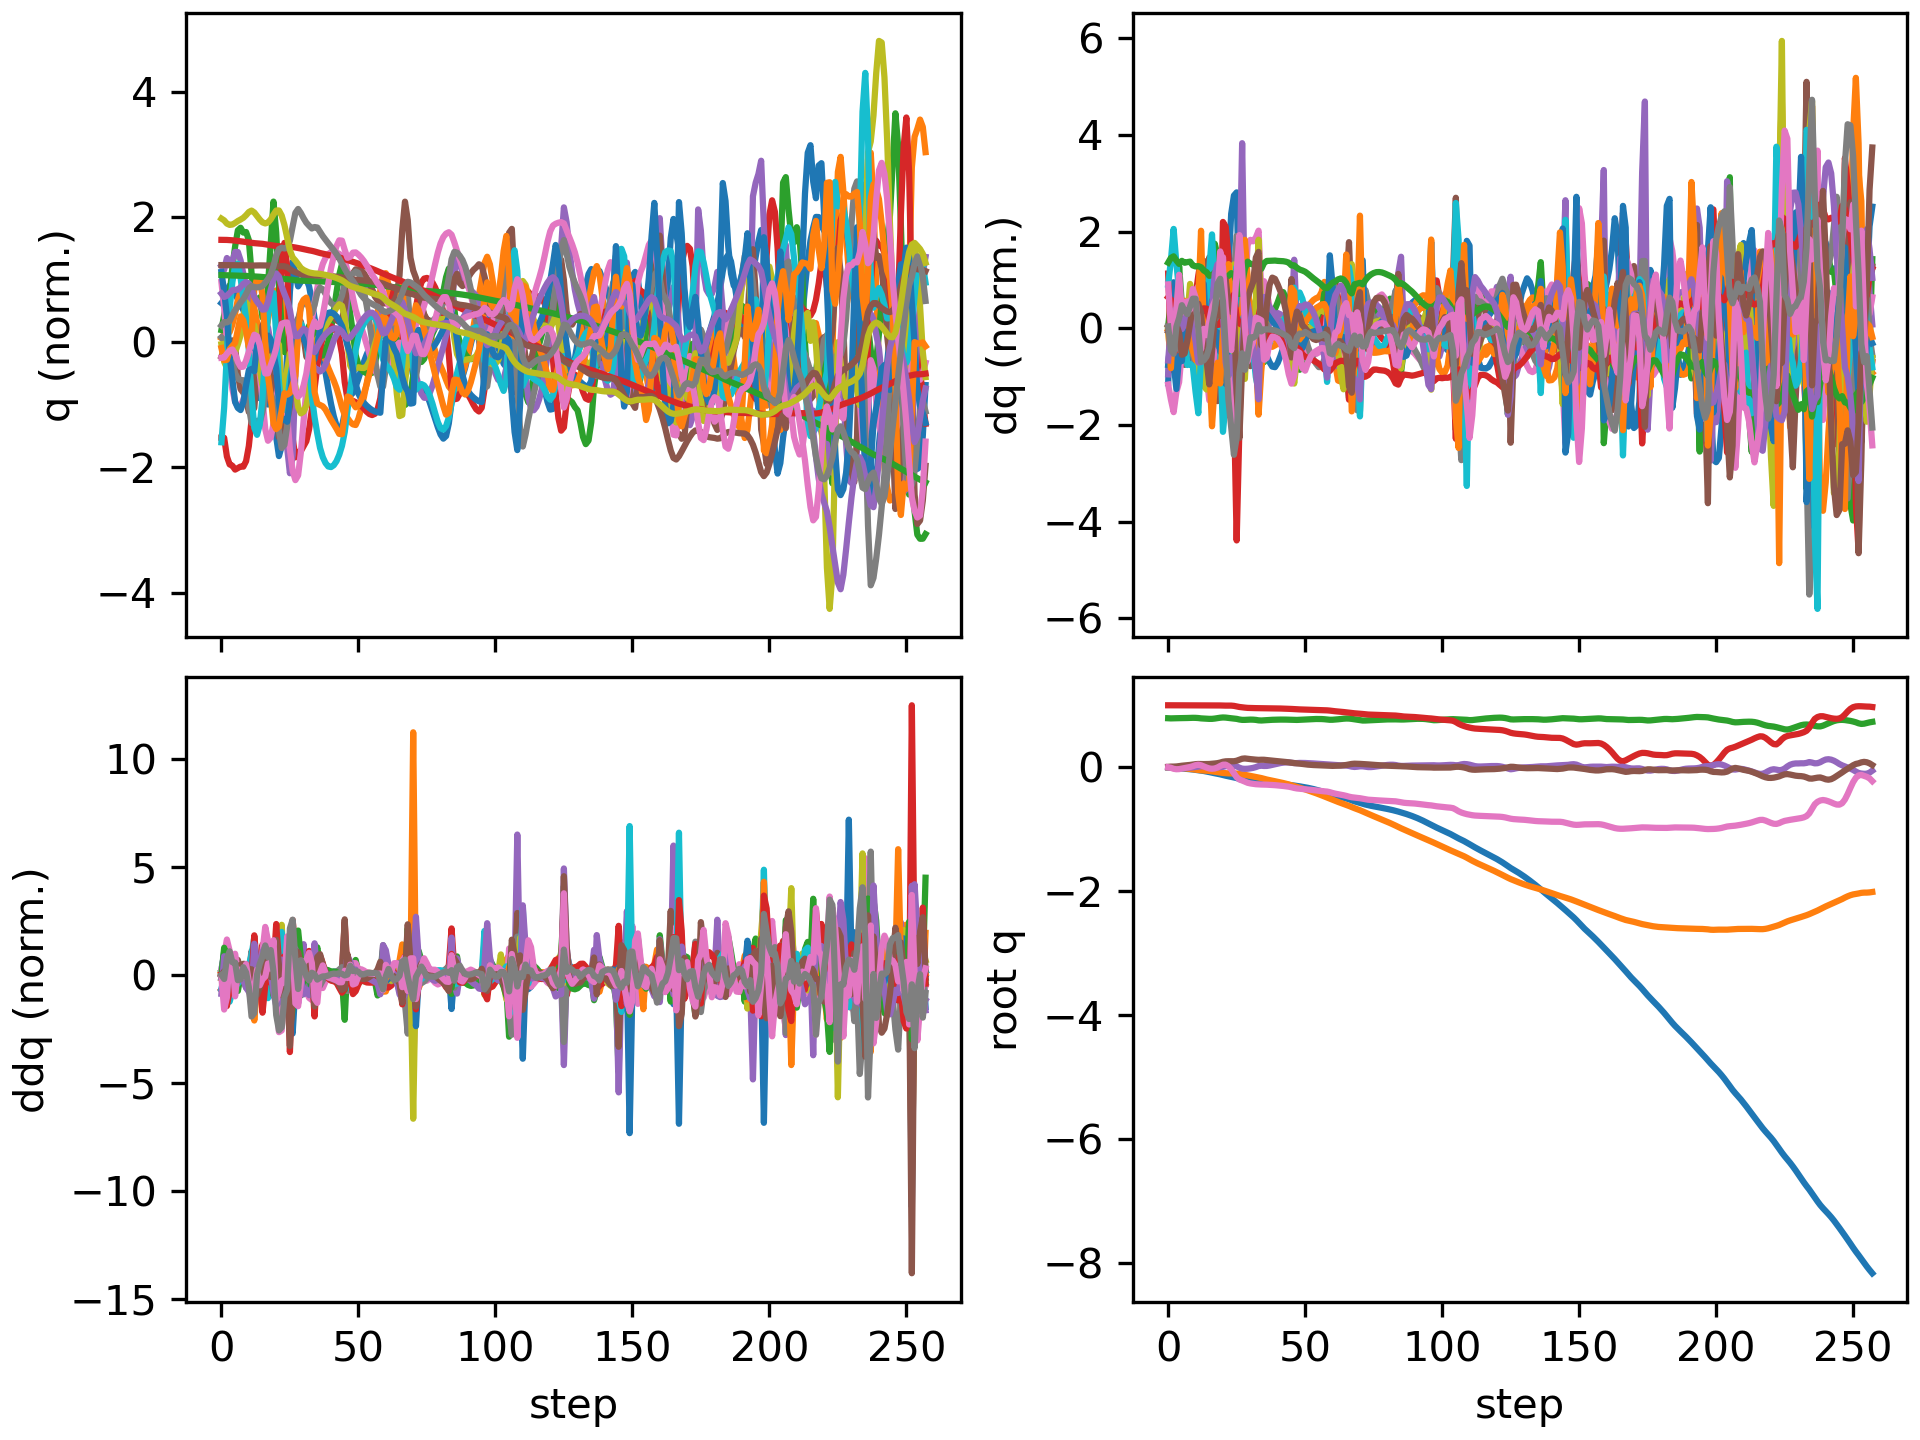

Source data for this figure (header and first rows):
floating_base_joint_x, floating_base_joint_y, floating_base_joint_z, floating_base_joint_qw, floating_base_joint_qx, floating_base_joint_qy, floating_base_joint_qz, left_hip_pitch_joint_q, left_hip_roll_joint_q, left_hip_yaw_joint_q, left_knee_joint_q, left_ankle_pitch_joint_q, left_ankle_roll_joint_q, right_hip_pitch_joint_q, right_hip_roll_joint_q, right_hip_yaw_joint_q, right_knee_joint_q, right_ankle_pitch_joint_q, right_ankle_roll_joint_q, floating_base_joint_vx, floating_base_joint_vy, floating_base_joint_vz, floating_base_joint_wx, floating_base_joint_wy
-0.003321, 9.775688263324505e-10, 0.7906, 1, 1.6191461634606018e-08, 0.006378, -5.4518684789689484e-08, -0.06047, -0.0006844, -0.002951, 0.1267, -0.07571, 2.7332462134825167e-05, -0.06047, 0.0006841, 0.002951, 0.1267, -0.07571, -2.7381569042775615e-05, -0.2125, -1.305914327905609e-07, -0.2102, -2.946734277837299e-07, 0.7657
-0.006605, -0.0003804, 0.7885, 0.9999, 0.0002072, 0.01047, -0.009143, -0.06746, 0.01035, 0.03029, 0.1264, -0.09015, -0.001919, -0.1554, -0.007334, -0.03456, 0.3313, -0.1568, -0.02376, -0.1133, -0.02897, -0.002554, 0.1649, 0.07391
-0.008849, -0.001298, 0.7893, 0.9996, 0.00273, 0.01006, -0.0255, -0.01994, 0.01357, 0.0645, 0.03398, -0.04433, -0.002043, -0.275, -0.02185, -0.04757, 0.6528, -0.2581, -0.02298, -0.07921, -0.08697, 0.05848, 0.1258, -0.2675
-0.01168, -0.003459, 0.791, 0.9994, 0.00471, 0.01156, -0.03208, -0.003837, 0.01519, 0.07743, -0.005087, -0.05706, -0.004876, -0.3725, -0.03957, -0.03629, 0.9141, -0.4201, -0.002327, -0.1681, -0.1336, 0.1106, 0.1451, 0.3757
-0.01591, -0.006624, 0.7927, 0.9994, 0.005524, 0.01861, -0.03026, -0.0201, 0.03512, 0.1392, -0.01159, -0.05679, 0.03061, -0.4489, -0.05985, -0.01808, 1.072, -0.518, 0.004103, -0.2386, -0.1801, 0.06951, -0.0439, 0.9246
-0.01991, -0.01098, 0.7929, 0.9995, 0.002624, 0.0243, -0.02207, -0.03036, 0.06469, 0.1866, -0.03082, -0.02073, 0.01998, -0.4952, -0.08971, -0.01481, 1.169, -0.6116, 0.009928, -0.174, -0.2469, -0.01837, -0.5383, 0.3005
-0.02388, -0.0164, 0.793, 0.9995, -0.002673, 0.02854, -0.01242, -0.04797, 0.1016, 0.2233, -0.02336, -0.02124, -0.0352, -0.5137, -0.1035, 0.002991, 1.181, -0.6364, 0.03532, -0.214, -0.2797, 0.01152, -0.5113, 0.4764
-0.02793, -0.02203, 0.7945, 0.9994, -0.006091, 0.0333, -0.004876, -0.06778, 0.1229, 0.2291, -0.01565, -0.05358, -0.06171, -0.5094, -0.1072, 0.02237, 1.096, -0.645, 0.0616, -0.2007, -0.2831, 0.1083, -0.2219, 0.4859
-0.03178, -0.02768, 0.7966, 0.9993, -0.005898, 0.03738, 0.00387, -0.08276, 0.1278, 0.2182, -0.01612, -0.1053, -0.06825, -0.4864, -0.1073, 0.05839, 0.9784, -0.612, 0.054, -0.1909, -0.2828, 0.08649, 0.1703, 0.3529
-0.03654, -0.03322, 0.7976, 0.9989, -0.001847, 0.0431, 0.01717, -0.1176, 0.1297, 0.2195, 0.01079, -0.1609, -0.0811, -0.4582, -0.1258, 0.09266, 0.8561, -0.5431, 0.03228, -0.2704, -0.2711, -0.000236, 0.5316, 0.6911
-0.04221, -0.03874, 0.7969, 0.9982, 0.004053, 0.04954, 0.0332, -0.1799, 0.1273, 0.2014, 0.08504, -0.227, -0.1045, -0.4153, -0.1746, 0.08511, 0.6716, -0.4807, 0.0009201, -0.2919, -0.2797, -0.0919, 0.5808, 0.5503
-0.04795, -0.04445, 0.794, 0.9977, 0.009946, 0.05247, 0.04078, -0.2545, 0.1083, 0.1261, 0.214, -0.334, -0.1045, -0.3535, -0.2153, 0.04117, 0.4064, -0.4754, 0.01995, -0.284, -0.2891, -0.2225, 0.6119, 0.03911
-0.05387, -0.04964, 0.7884, 0.9981, 0.01532, 0.0511, 0.03104, -0.3167, 0.07954, 0.06784, 0.3935, -0.3558, -0.09709, -0.3199, -0.2118, 0.04348, 0.2118, -0.4852, 0.1147, -0.3072, -0.2029, -0.2197, 0.4173, -0.3003
-0.06099, -0.0529, 0.7856, 0.9985, 0.01431, 0.05079, 0.01284, -0.3567, 0.04265, 0.05985, 0.5375, -0.3803, -0.03416, -0.3398, -0.2099, 0.01467, 0.1708, -0.3627, 0.1355, -0.3764, -0.1391, -0.09336, -0.3418, 0.03535
-0.06903, -0.05558, 0.7835, 0.9986, 0.008502, 0.0512, -0.004848, -0.3644, 0.005208, 0.07104, 0.5433, -0.4564, -0.0156, -0.394, -0.2132, -0.05125, 0.2294, -0.3693, 0.1365, -0.4093, -0.1427, -0.1355, -0.656, -0.06752
-0.07824, -0.05991, 0.7807, 0.9984, -0.002667, 0.05237, -0.01944, -0.3567, -0.0257, 0.02578, 0.4327, -0.4569, 0.05844, -0.4855, -0.1873, -0.08506, 0.3875, -0.3971, 0.1008, -0.4886, -0.2866, -0.08522, -1.207, 0.1654
-0.08834, -0.0664, 0.7809, 0.9981, -0.01043, 0.05622, -0.02468, -0.3803, -0.004269, 0.01732, 0.4058, -0.3506, 0.0709, -0.5938, -0.1481, -0.06272, 0.6805, -0.3444, 0.008699, -0.477, -0.3488, 0.1097, -0.4642, 0.3818
-0.09716, -0.0732, 0.7856, 0.9979, -0.01029, 0.06044, -0.01994, -0.3843, 0.04818, 0.09794, 0.3586, -0.3122, 0.02887, -0.6361, -0.1297, -0.03656, 0.8832, -0.3381, -0.05504, -0.421, -0.325, 0.3197, 0.2926, 0.4879
-0.1055, -0.07992, 0.7928, 0.9978, -0.004968, 0.06578, -0.003956, -0.3791, 0.08819, 0.1926, 0.3055, -0.3751, -0.04186, -0.6246, -0.1401, -0.02285, 1.011, -0.3535, -0.09373, -0.4094, -0.3483, 0.378, 0.4496, 0.565
-0.1147, -0.0869, 0.7993, 0.9969, 7.29614935164478e-05, 0.07546, 0.01993, -0.3921, 0.1222, 0.2885, 0.273, -0.4839, -0.1045, -0.5741, -0.1632, -0.02316, 1.008, -0.4076, -0.1475, -0.517, -0.3419, 0.2639, 0.3353, 1.307
-0.1259, -0.09263, 0.803, 0.9952, 0.006431, 0.08834, 0.04094, -0.4881, 0.1259, 0.2185, 0.4738, -0.4488, -0.1037, -0.4907, -0.185, 0.01029, 0.7638, -0.4743, -0.1577, -0.5495, -0.2099, 0.08111, 0.9079, 1.048
-0.1365, -0.09598, 0.8011, 0.9945, 0.01625, 0.09532, 0.0414, -0.5489, 0.1088, 0.09511, 0.7634, -0.539, -0.1523, -0.4206, -0.2359, 0.00196, 0.4808, -0.6158, -0.1531, -0.5201, -0.1367, -0.2225, 1.156, 0.4037
-0.1464, -0.09887, 0.795, 0.9949, 0.02258, 0.09694, 0.01533, -0.5173, 0.101, 0.002734, 0.9872, -0.6, -0.1287, -0.4096, -0.2783, -0.1025, 0.3156, -0.6885, -0.1208, -0.4879, -0.135, -0.3007, 0.6099, -0.03862
-0.1556, -0.1002, 0.7904, 0.9946, 0.02331, 0.09607, -0.03262, -0.3965, 0.07961, -0.05337, 1.09, -0.7106, -0.115, -0.4631, -0.2703, -0.111, 0.3196, -0.683, -0.08788, -0.4328, -0.02569, -0.1894, 0.4296, -0.3161
-0.1642, -0.1, 0.7863, 0.9904, 0.02347, 0.09675, -0.09569, -0.2196, 0.02036, -0.04006, 0.9726, -0.7777, -0.1211, -0.5426, -0.2233, -0.05135, 0.3617, -0.6933, -0.09092, -0.4592, 0.03562, -0.2589, 0.5991, 0.2807
-0.1746, -0.1022, 0.7805, 0.9812, 0.0141, 0.1052, -0.1613, -0.02354, -0.02778, -0.009407, 0.5131, -0.8761, -0.09378, -0.6683, -0.1362, -0.01625, 0.5032, -0.5999, -0.08746, -0.6235, -0.2495, -0.4028, -1.404, 0.9735
-0.1898, -0.1083, 0.7705, 0.9726, -0.008066, 0.1218, -0.1977, 0.07119, -0.02724, -0.02515, 0.1254, -0.8073, -0.02823, -0.7455, -0.04299, -0.06604, 0.5961, -0.44, -0.0714, -0.8691, -0.3286, -0.5608, -2.419, 1.576
-0.2049, -0.1151, 0.7643, 0.9669, -0.02248, 0.1375, -0.2136, 0.03623, -0.005276, -0.03138, 0.02966, -0.4905, 0.0611, -0.7788, 0.02076, -0.08739, 0.6858, -0.34, -0.05401, -0.6294, -0.3485, -0.09886, -0.7966, 1.018
-0.2144, -0.1223, 0.7643, 0.962, -0.02576, 0.142, -0.2319, -0.007158, 0.01588, 0.003127, 0.05664, -0.2991, 0.07215, -0.7614, 0.0458, -0.1315, 0.7967, -0.3362, 0.02528, -0.3474, -0.3718, 0.07595, 0.3063, 0.07905
-0.2193, -0.1308, 0.7669, 0.9578, -0.02399, 0.1373, -0.2512, 0.007398, 0.01453, 0.00408, 0.06046, -0.3173, 0.06603, -0.6782, 0.0761, -0.1448, 0.8299, -0.3258, 0.08407, -0.1906, -0.458, 0.1444, 0.7344, -0.501
-0.2236, -0.1398, 0.7688, 0.9561, -0.01833, 0.1312, -0.2613, 0.01707, 0.001956, -0.02326, 0.08449, -0.3601, 0.03703, -0.5648, 0.08932, -0.141, 0.7937, -0.3475, 0.09424, -0.2361, -0.4422, 0.03325, 0.9311, -0.2895
-0.2284, -0.1489, 0.7678, 0.9551, -0.01041, 0.126, -0.2681, 0.01652, -0.003741, -0.01716, 0.1095, -0.3653, -0.0002983, -0.4494, 0.08859, -0.1279, 0.7241, -0.3754, 0.09807, -0.2516, -0.4477, -0.1174, 1.102, -0.174
-0.2338, -0.1573, 0.7641, 0.9539, 0.002105, 0.1225, -0.2741, -0.006903, -0.01648, 0.006848, 0.1688, -0.4154, -0.006784, -0.3285, 0.07726, -0.09996, 0.5869, -0.4046, 0.07494, -0.2821, -0.3816, -0.2627, 1.654, 0.219
-0.2396, -0.165, 0.7568, 0.9533, 0.019, 0.1193, -0.2769, -0.05339, -0.04548, 0.004319, 0.266, -0.4453, -0.02174, -0.1993, 0.0616, -0.03256, 0.3978, -0.4378, 0.002622, -0.3179, -0.3857, -0.4479, 1.783, 0.2012
-0.2467, -0.175, 0.7544, 0.9523, 0.02413, 0.121, -0.2791, -0.1089, -0.03944, -0.002723, 0.3693, -0.4699, -0.003076, -0.1351, 0.08242, 0.007389, 0.274, -0.4336, -0.08569, -0.3423, -0.5878, 0.08172, -0.3259, 0.1748
-0.2524, -0.1871, 0.7576, 0.9522, 0.02038, 0.1205, -0.28, -0.1549, -0.02428, -0.0427, 0.4799, -0.4745, 0.0231, -0.08331, 0.1133, 0.01476, 0.1773, -0.3713, -0.1083, -0.2194, -0.6088, 0.1782, -0.1505, -0.4732
-0.2563, -0.1984, 0.7609, 0.9524, 0.02118, 0.1155, -0.2814, -0.1923, -0.02427, -0.06234, 0.5675, -0.483, 0.04545, -0.03019, 0.126, 0.02245, 0.09324, -0.3137, -0.1108, -0.1762, -0.53, 0.1488, 0.5712, -0.4433
-0.2598, -0.2082, 0.7635, 0.9521, 0.02821, 0.1105, -0.2837, -0.234, -0.03822, -0.0608, 0.6205, -0.4754, 0.06374, 0.005077, 0.122, 0.03202, 0.03875, -0.2782, -0.1135, -0.1732, -0.4651, 0.1183, 1.036, -0.1809
-0.2633, -0.2173, 0.7656, 0.9514, 0.03851, 0.1062, -0.2865, -0.2827, -0.05888, -0.04962, 0.6533, -0.4555, 0.07498, 0.02676, 0.1103, 0.04202, 0.00422, -0.2566, -0.12, -0.1681, -0.446, 0.09514, 1.203, -0.09217
-0.2667, -0.2262, 0.7672, 0.9504, 0.04937, 0.1021, -0.2897, -0.3341, -0.07909, -0.02959, 0.6741, -0.4285, 0.08022, 0.04096, 0.09748, 0.05189, -0.01617, -0.2442, -0.1296, -0.1685, -0.4521, 0.0709, 1.173, -0.1029
-0.2702, -0.2354, 0.7684, 0.9491, 0.05931, 0.0981, -0.2933, -0.3817, -0.09655, -0.0002747, 0.6782, -0.3949, 0.08084, 0.04769, 0.08741, 0.06139, -0.01977, -0.2418, -0.1395, -0.1753, -0.4675, 0.0462, 1.042, -0.128
-0.2737, -0.2449, 0.7691, 0.9477, 0.06765, 0.09404, -0.2975, -0.4213, -0.1131, 0.0386, 0.6684, -0.3625, 0.07601, 0.04887, 0.08182, 0.0708, -0.008693, -0.2471, -0.1482, -0.1786, -0.4869, 0.02007, 0.8869, -0.1993
-0.2774, -0.2549, 0.7692, 0.9461, 0.07412, 0.0896, -0.3023, -0.4508, -0.1327, 0.08262, 0.6513, -0.341, 0.06836, 0.04661, 0.08148, 0.08108, 0.01496, -0.2589, -0.1572, -0.1818, -0.5094, -0.01133, 0.7189, -0.3099
-0.2811, -0.2655, 0.7686, 0.9445, 0.07798, 0.08448, -0.3078, -0.4649, -0.1574, 0.1221, 0.617, -0.3261, 0.06544, 0.04149, 0.08838, 0.08852, 0.05287, -0.2762, -0.1672, -0.1922, -0.5516, -0.04723, 0.4385, -0.479
-0.2851, -0.2772, 0.7672, 0.943, 0.07777, 0.07847, -0.314, -0.4544, -0.1842, 0.147, 0.5419, -0.3167, 0.07157, 0.03479, 0.1058, 0.08511, 0.1055, -0.2982, -0.1678, -0.2111, -0.6194, -0.09727, 0.01044, -0.7118
-0.2898, -0.2905, 0.7645, 0.9409, 0.07165, 0.07246, -0.3231, -0.4115, -0.2038, 0.138, 0.4013, -0.321, 0.09178, 0.019, 0.137, 0.06064, 0.1861, -0.3343, -0.131, -0.2699, -0.7021, -0.1767, -0.5996, -0.8663
-0.2955, -0.304, 0.7628, 0.9378, 0.06635, 0.06691, -0.3343, -0.3727, -0.212, 0.08754, 0.3187, -0.1921, 0.1375, -0.01945, 0.1583, 0.00591, 0.3144, -0.3777, -0.09435, -0.2693, -0.6594, -0.006972, 0.1495, -0.7348
-0.3015, -0.3167, 0.7635, 0.9351, 0.06708, 0.06196, -0.3425, -0.3559, -0.2225, 0.03418, 0.3026, -0.1309, 0.1541, -0.06465, 0.1585, -0.04243, 0.4353, -0.4149, -0.09662, -0.3188, -0.6314, 0.08473, 0.4345, -0.3375
-0.3085, -0.3294, 0.7657, 0.9333, 0.06982, 0.05812, -0.3474, -0.3473, -0.2291, -0.01024, 0.309, -0.1462, 0.1574, -0.1171, 0.1605, -0.05432, 0.5589, -0.4758, -0.1073, -0.357, -0.66, 0.1226, 0.3432, -0.3623
-0.3158, -0.3431, 0.768, 0.9319, 0.06995, 0.05306, -0.352, -0.327, -0.2308, -0.05989, 0.3024, -0.1348, 0.1648, -0.1616, 0.1669, -0.04849, 0.6711, -0.5369, -0.1155, -0.3764, -0.717, 0.1126, 0.1269, -0.6132
-0.3237, -0.3578, 0.7705, 0.9308, 0.06852, 0.04711, -0.3558, -0.3014, -0.2141, -0.0819, 0.2969, -0.141, 0.1646, -0.1934, 0.1634, -0.04624, 0.7464, -0.5774, -0.1117, -0.4023, -0.7508, 0.1325, 0.06289, -0.6528
-0.3322, -0.3728, 0.7731, 0.9298, 0.06661, 0.04189, -0.3596, -0.2741, -0.1884, -0.09194, 0.2855, -0.1473, 0.163, -0.2219, 0.1459, -0.04754, 0.7936, -0.5998, -0.1021, -0.4452, -0.7606, 0.13, -0.01178, -0.5238
-0.3416, -0.3882, 0.7755, 0.9283, 0.06428, 0.03811, -0.3642, -0.2484, -0.1571, -0.09784, 0.2704, -0.1512, 0.1575, -0.2533, 0.1175, -0.04795, 0.8269, -0.615, -0.08851, -0.493, -0.7743, 0.1121, -0.1053, -0.4213
-0.352, -0.4038, 0.7774, 0.9266, 0.06141, 0.03541, -0.3693, -0.2251, -0.1214, -0.1013, 0.2555, -0.1547, 0.149, -0.2868, 0.08148, -0.04426, 0.8514, -0.627, -0.07131, -0.5408, -0.7943, 0.08312, -0.184, -0.3632
-0.3633, -0.4199, 0.7786, 0.9248, 0.05823, 0.03331, -0.3745, -0.2048, -0.08277, -0.1025, 0.244, -0.1598, 0.1388, -0.3204, 0.03995, -0.03399, 0.8673, -0.6367, -0.05089, -0.5854, -0.8155, 0.04123, -0.2067, -0.3295
-0.3755, -0.4364, 0.7788, 0.9229, 0.05519, 0.03148, -0.3798, -0.1883, -0.0422, -0.1002, 0.2388, -0.1685, 0.1267, -0.3522, -0.006111, -0.01716, 0.8731, -0.645, -0.0286, -0.6285, -0.8372, -0.0166, -0.1784, -0.3022
-0.3886, -0.4534, 0.7777, 0.9211, 0.05246, 0.02978, -0.3847, -0.178, 0.004252, -0.08404, 0.2449, -0.184, 0.1137, -0.38, -0.05367, 0.003001, 0.8635, -0.6507, -0.004473, -0.6781, -0.868, -0.08908, -0.1492, -0.2809
-0.4028, -0.4713, 0.7748, 0.9195, 0.04948, 0.02818, -0.3889, -0.1762, 0.06477, -0.04026, 0.2679, -0.1993, 0.1059, -0.3979, -0.09462, 0.02233, 0.8235, -0.6536, 0.02023, -0.7339, -0.9096, -0.1897, -0.172, -0.2861
-0.4177, -0.4898, 0.7699, 0.918, 0.04702, 0.02587, -0.3929, -0.1866, 0.1268, 0.006487, 0.3221, -0.2336, 0.1057, -0.3869, -0.1235, 0.04432, 0.6864, -0.6561, 0.04012, -0.7473, -0.9186, -0.3151, 0.03162, -0.3384
-0.4323, -0.5081, 0.766, 0.9142, 0.04369, 0.02337, -0.4023, -0.2074, 0.1678, 0.02165, 0.4391, -0.2632, 0.1004, -0.3828, -0.1235, 0.02007, 0.6159, -0.4917, 0.06168, -0.6901, -0.9281, -0.09057, -0.2716, -0.541
... 198 more rows
